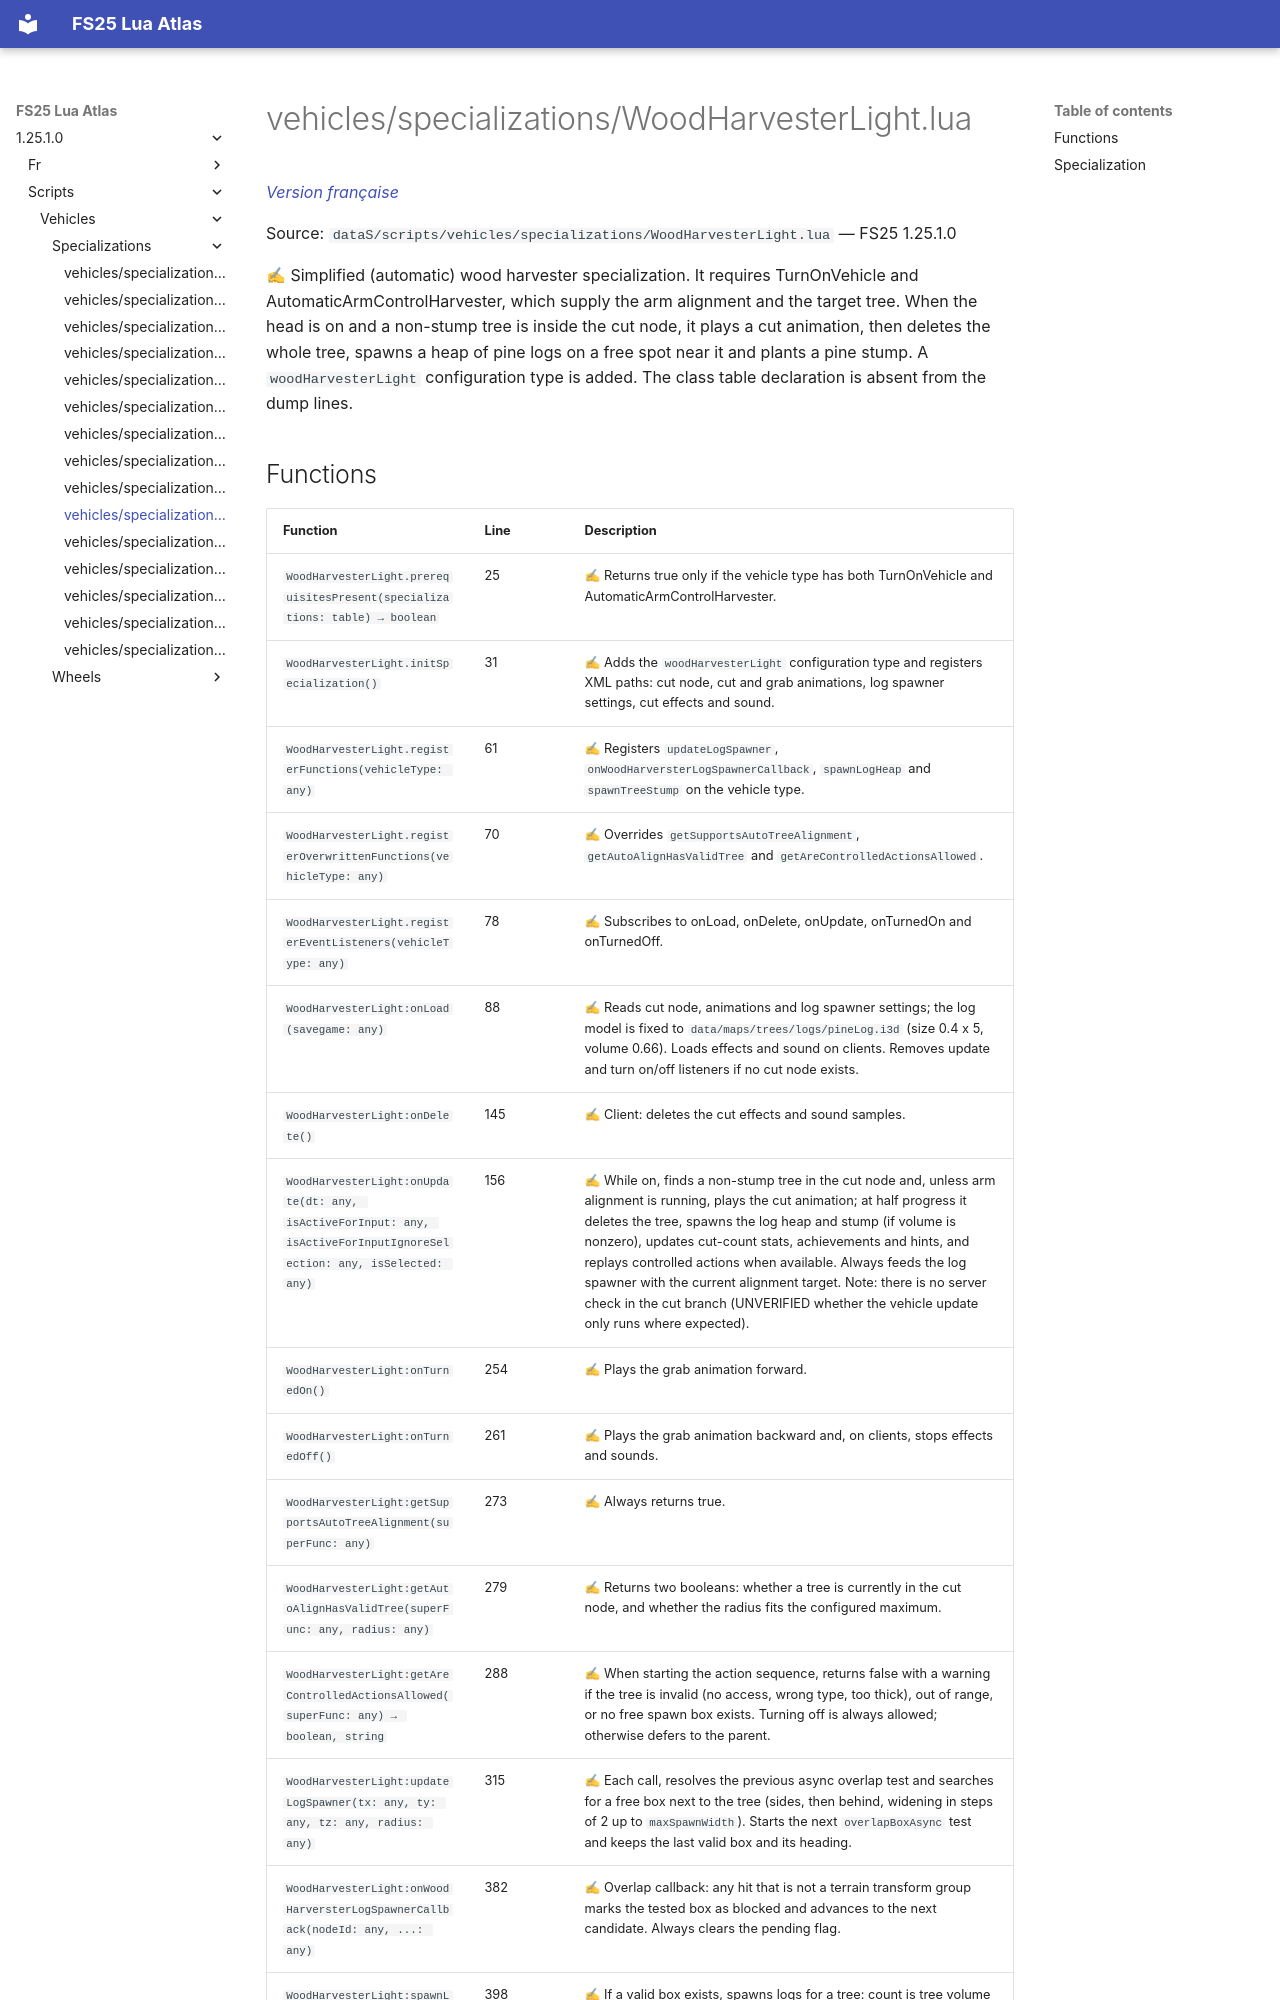

repository: Tim0219800/fs25-lua-atlas · page: 1.25.1.0/scripts/vehicles/specializations/WoodHarvesterLight.html · generator: mkdocs

# vehicles/specializations/WoodHarvesterLight.lua

*[Version française](../../../fr/scripts/vehicles/specializations/WoodHarvesterLight.md)*

Source: `dataS/scripts/vehicles/specializations/WoodHarvesterLight.lua` — FS25 1.25.1.0

✍ Simplified (automatic) wood harvester specialization. It requires TurnOnVehicle and AutomaticArmControlHarvester, which supply the arm alignment and the target tree. When the head is on and a non-stump tree is inside the cut node, it plays a cut animation, then deletes the whole tree, spawns a heap of pine logs on a free spot near it and plants a pine stump. A `woodHarvesterLight` configuration type is added. The class table declaration is absent from the dump lines.
